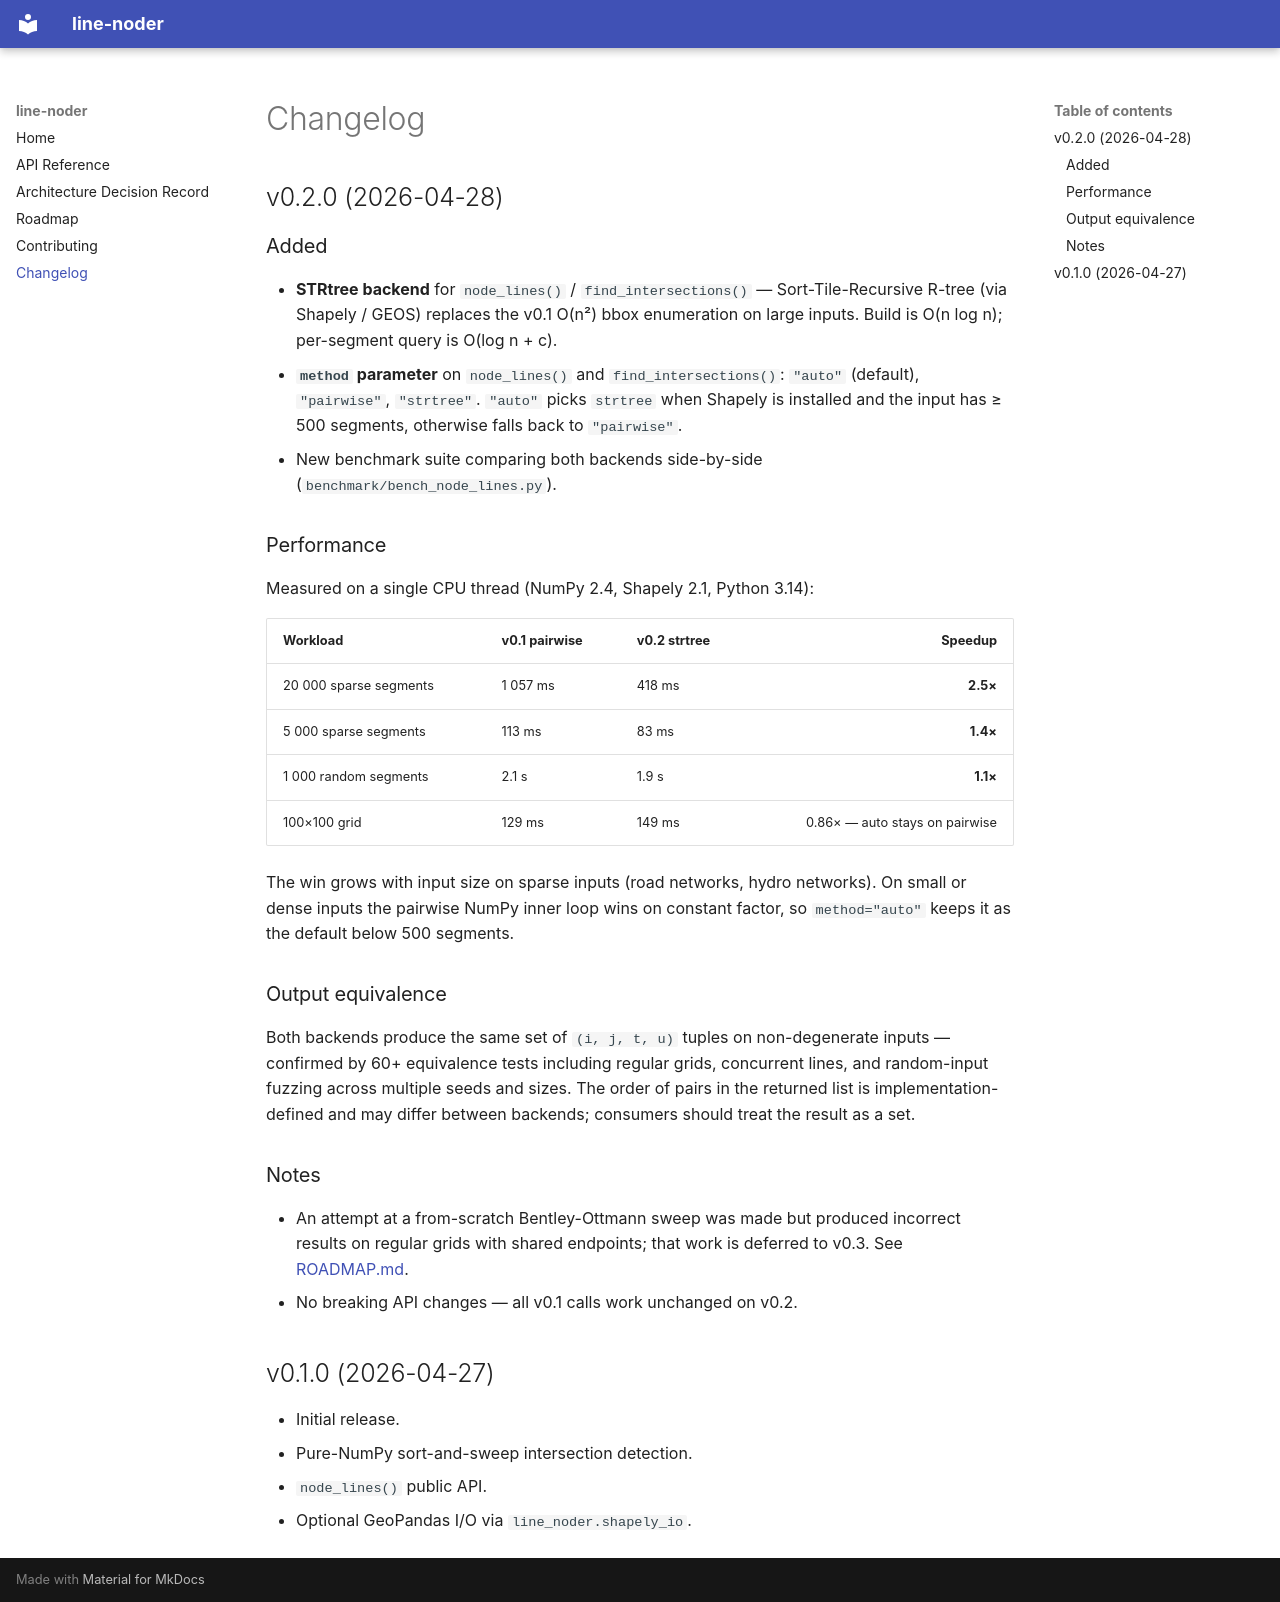

repository: daudee215/line-noder · page: changelog/index.html · generator: mkdocs

# Changelog

## v0.2.0 (2026-04-28)

### Added

- **STRtree backend** for `node_lines()` / `find_intersections()` —
  Sort-Tile-Recursive R-tree (via Shapely / GEOS) replaces the v0.1 O(n²)
  bbox enumeration on large inputs.  Build is O(n log n); per-segment query
  is O(log n + c).
- **`method` parameter** on `node_lines()` and `find_intersections()`:
  `"auto"` (default), `"pairwise"`, `"strtree"`.  `"auto"` picks `strtree`
  when Shapely is installed and the input has ≥ 500 segments, otherwise
  falls back to `"pairwise"`.
- New benchmark suite comparing both backends side-by-side
  (`benchmark/bench_node_lines.py`).

### Performance

Measured on a single CPU thread (NumPy 2.4, Shapely 2.1, Python 3.14):

| Workload                | v0.1 pairwise | v0.2 strtree | Speedup |
|-------------------------|---------------|--------------|--------:|
| 20 000 sparse segments  | 1 057 ms      | 418 ms       |  **2.5×** |
| 5 000 sparse segments   | 113 ms        | 83 ms        |  **1.4×** |
| 1 000 random segments   | 2.1 s         | 1.9 s        |  **1.1×** |
| 100×100 grid            | 129 ms        | 149 ms       |  0.86× — auto stays on pairwise |

The win grows with input size on sparse inputs (road networks, hydro
networks).  On small or dense inputs the pairwise NumPy inner loop wins
on constant factor, so `method="auto"` keeps it as the default below
500 segments.

### Output equivalence

Both backends produce the same set of `(i, j, t, u)` tuples on
non-degenerate inputs — confirmed by 60+ equivalence tests including
regular grids, concurrent lines, and random-input fuzzing across multiple
seeds and sizes.  The order of pairs in the returned list is
implementation-defined and may differ between backends; consumers should
treat the result as a set.

### Notes

- An attempt at a from-scratch Bentley-Ottmann sweep was made but produced
  incorrect results on regular grids with shared endpoints; that work is
  deferred to v0.3.  See [ROADMAP.md](../ROADMAP.md).
- No breaking API changes — all v0.1 calls work unchanged on v0.2.

## v0.1.0 (2026-04-27)

- Initial release.
- Pure-NumPy sort-and-sweep intersection detection.
- `node_lines()` public API.
- Optional GeoPandas I/O via `line_noder.shapely_io`.
